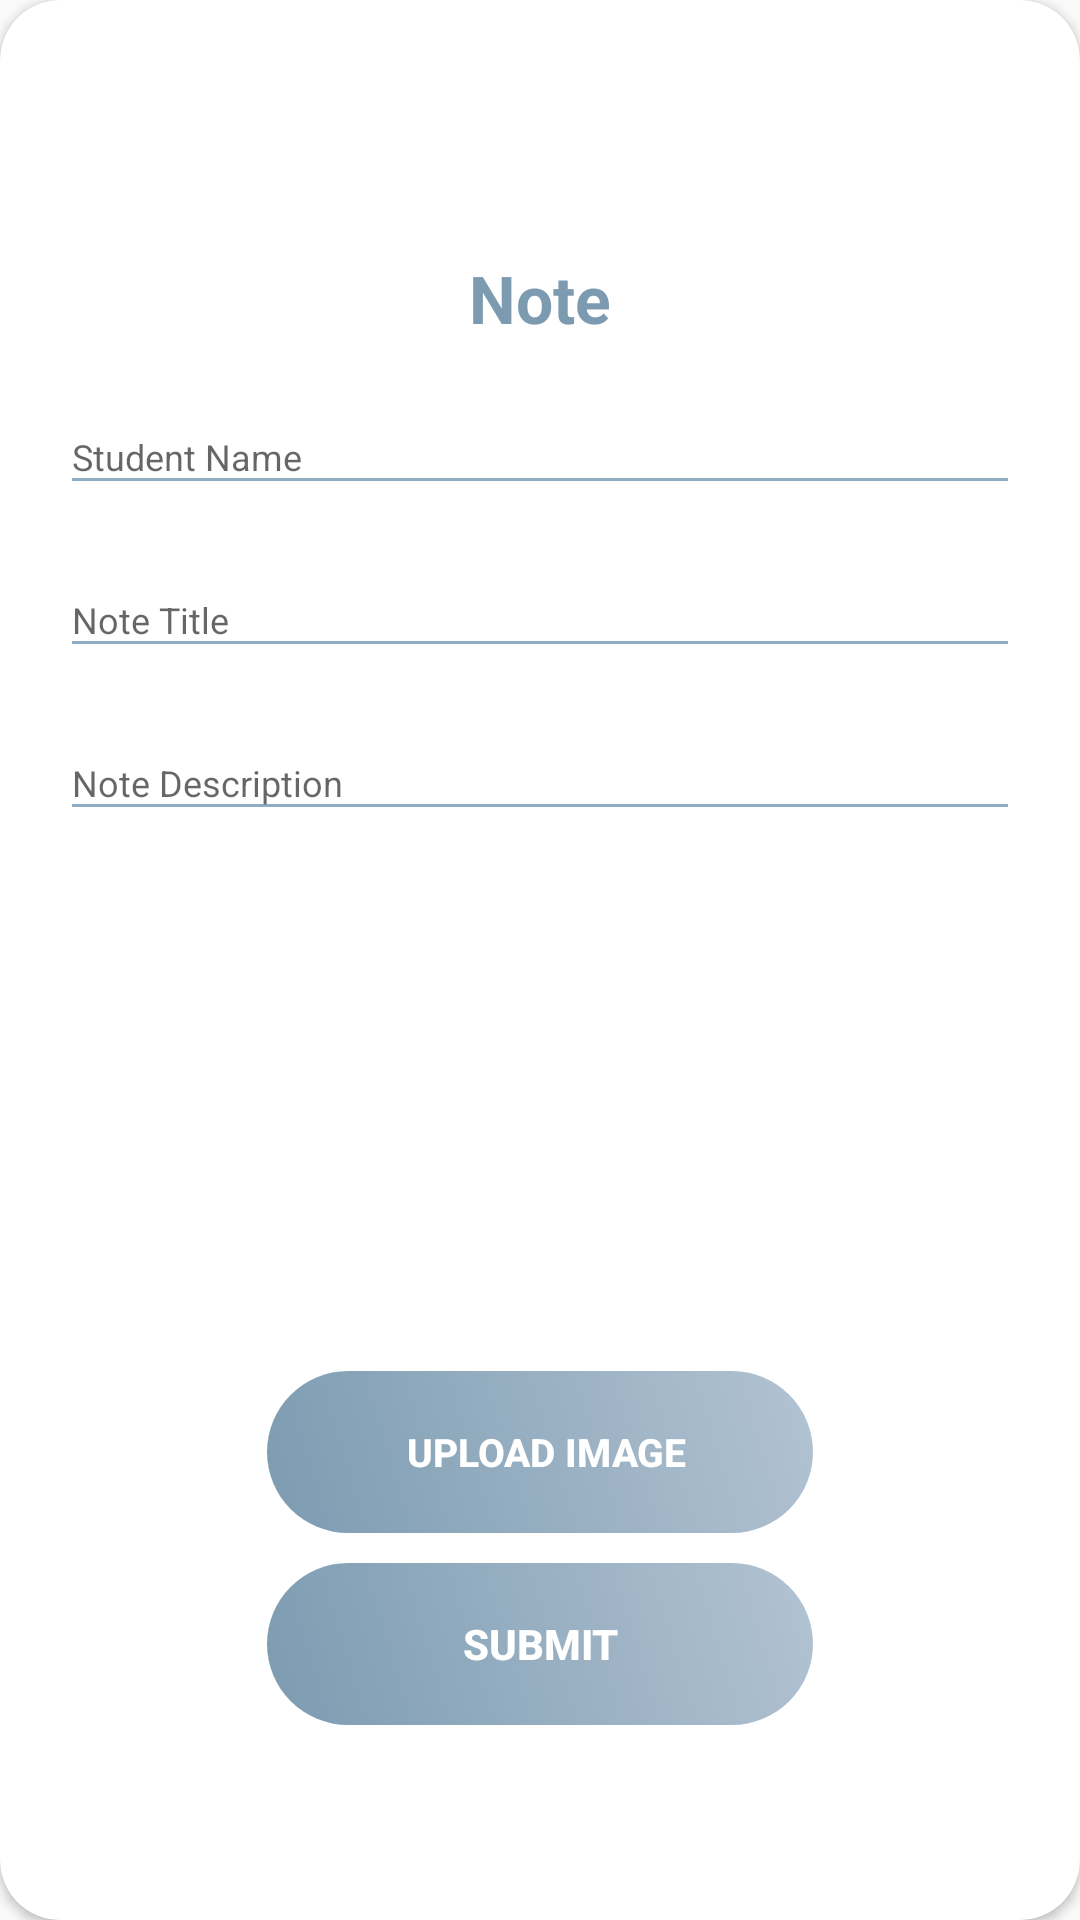

Here is an Android app screen rendered from its layout file. Give the layout XML and the strings, colors and styles it references.
<!-- AndroidManifest.xml: application theme AppTheme -->
<!-- res/layout/layout_post.xml -->
<?xml version="1.0" encoding="utf-8"?>
<androidx.cardview.widget.CardView
    xmlns:android="http://schemas.android.com/apk/res/android"
    xmlns:app="http://schemas.android.com/apk/res-auto"
    style="@style/loginCard"
    app:cardCornerRadius="@dimen/loginCardRadius"
    android:elevation="5dp"
    android:layout_gravity="center"
    android:layout_marginTop="15dp"
    android:layout_marginBottom="@dimen/loginViewsMargin"
    android:background="@color/whiteCardColor">

    <LinearLayout
        style="@style/linearParent"
        android:layout_gravity="center"
        android:padding="@dimen/loginViewsMargin">

        <TextView
            style="@style/headerTextPrimary"
            android:text="Note"
            android:textColor="@color/colorPrimaryDark"
            android:layout_marginTop="@dimen/loginViewsMargin"/>

        <com.google.android.material.textfield.TextInputLayout
            style="@style/parent"
            android:layout_marginTop="@dimen/signup_text_margin_top">

            <EditText
                android:id="@+id/user_name"
                style="@style/modifiedEditText"
                android:backgroundTint="@color/colorPrimary"
                android:hint="Student Name"
                android:digits="abcdefghijklmnopqrstuvwxyzABCDEFGHIJKLMNOPQRSTUVWXYZ "
                android:inputType="textPersonName"
                android:maxLines="1" />
        </com.google.android.material.textfield.TextInputLayout>

        <com.google.android.material.textfield.TextInputLayout
            style="@style/parent"
            android:layout_marginTop="@dimen/signup_text_margin_top">

            <EditText
                android:id="@+id/post_title"
                style="@style/modifiedEditText"
                android:backgroundTint="@color/colorPrimary"
                android:hint="Note Title"
                android:inputType="text"
                android:maxLines="1" />
        </com.google.android.material.textfield.TextInputLayout>

        <com.google.android.material.textfield.TextInputLayout
            style="@style/parent"
            android:layout_marginTop="@dimen/signup_text_margin_top">



















            <EditText
                android:id="@+id/post_text"
                style="@style/modifiedEditText"
                android:backgroundTint="@color/colorPrimary"
                android:hint="Note Description"
                android:inputType="textMultiLine"
                android:maxLines="1000" />
        </com.google.android.material.textfield.TextInputLayout>

        <ImageView
            android:id="@+id/Imageprev"
            android:layout_width="match_parent"
            android:layout_height="@dimen/album_cover_height"
            android:background="?attr/selectableItemBackgroundBorderless"
            android:clickable="true"
            android:scaleType="fitXY"
            android:layout_marginTop="10dp"/>

        <Button
            android:id="@+id/upload"
            style="@style/loginButton"
            android:layout_gravity="center"
            android:drawableLeft="@drawable/ic_baseline_image_24"
            android:drawablePadding="2dip"
            android:gravity="center"
            android:paddingLeft="30dip"
            android:paddingRight="26dip"
            android:singleLine="true"
            android:text="Upload image"
            android:textSize="13dip"
            android:layout_marginTop="10dp"/>

        <Button
            android:id="@+id/submit_button"
            style="@style/loginButton"
            android:layout_gravity="center"
            android:layout_marginTop="10dp"
            android:text="Submit" />


    </LinearLayout>
</androidx.cardview.widget.CardView>
<!-- resources referenced by this layout -->
<resources>
  <color name="colorPrimary">#8FADC3</color>
  <color name="colorPrimaryDark">#7C9BB1</color>
  <color name="whiteCardColor">#fff</color>
  <dimen name="album_cover_height">160dp</dimen>
  <dimen name="loginCardRadius">20dp</dimen>
  <dimen name="loginViewsMargin">20dp</dimen>
  <dimen name="signup_text_margin_top">10dp</dimen>
  <style name="headerTextPrimary" parent="headerText">
          <item name="android:textColor">@color/primaryTextColor</item>
      </style>
  <style name="linearParent" parent="parent">
          <item name="android:orientation">vertical</item>
      </style>
  <style name="loginButton" parent="viewParent">
          <item name="android:background">@drawable/login_button_bk</item>
          <item name="android:textColor">@color/whiteTextColor</item>
          <item name="android:textStyle">bold</item>
      </style>
  <style name="loginCard" parent="parent" />
  <style name="modifiedEditText" parent="parent">
          <item name="android:textSize">@dimen/newsMoreTextSize</item>
          <item name="android:backgroundTint">@color/primaryTextColor</item>
      </style>
  <style name="parent">
          <item name="android:layout_width">match_parent</item>
          <item name="android:layout_height">wrap_content</item>
      </style>
  <style name="AppTheme" parent="Theme.AppCompat.Light.NoActionBar">
          
          <item name="colorPrimary">@color/colorPrimary</item>
          <item name="colorPrimaryDark">@color/colorPrimaryDark</item>
          <item name="colorAccent">@color/colorAccent</item>
      </style>
  <style name="headerText" parent="parent">
          <item name="android:textSize">@dimen/headerTextSize</item>
          <item name="android:textAlignment">center</item>
          <item name="android:textColor">@color/whiteTextColor</item>
          <item name="android:textStyle">bold</item>
      </style>
  <color name="primaryTextColor">#00A5FF</color>
  <style name="viewParent">
          <item name="android:layout_width">wrap_content</item>
          <item name="android:layout_height">wrap_content</item>
      </style>
  <!-- drawable login_button_bk (drawable-v24) -->
  <?xml version="1.0" encoding="utf-8"?>
  <shape xmlns:android="http://schemas.android.com/apk/res/android" android:shape="rectangle" >
      <corners
          android:radius="27dp"
          />
      <gradient
          android:angle="45"
          android:centerX="35%"
          android:startColor="@color/colorPrimaryDark"
          android:endColor="#886F8EAA"
          android:type="linear"
          />
      <size
          android:width="182dp"
          android:height="54dp"
          />
  </shape>
  <color name="whiteTextColor">#FFFFFF</color>
  <dimen name="newsMoreTextSize">12sp</dimen>
  <color name="colorAccent">#DA667FA5</color>
  <dimen name="headerTextSize">22sp</dimen>
</resources>
